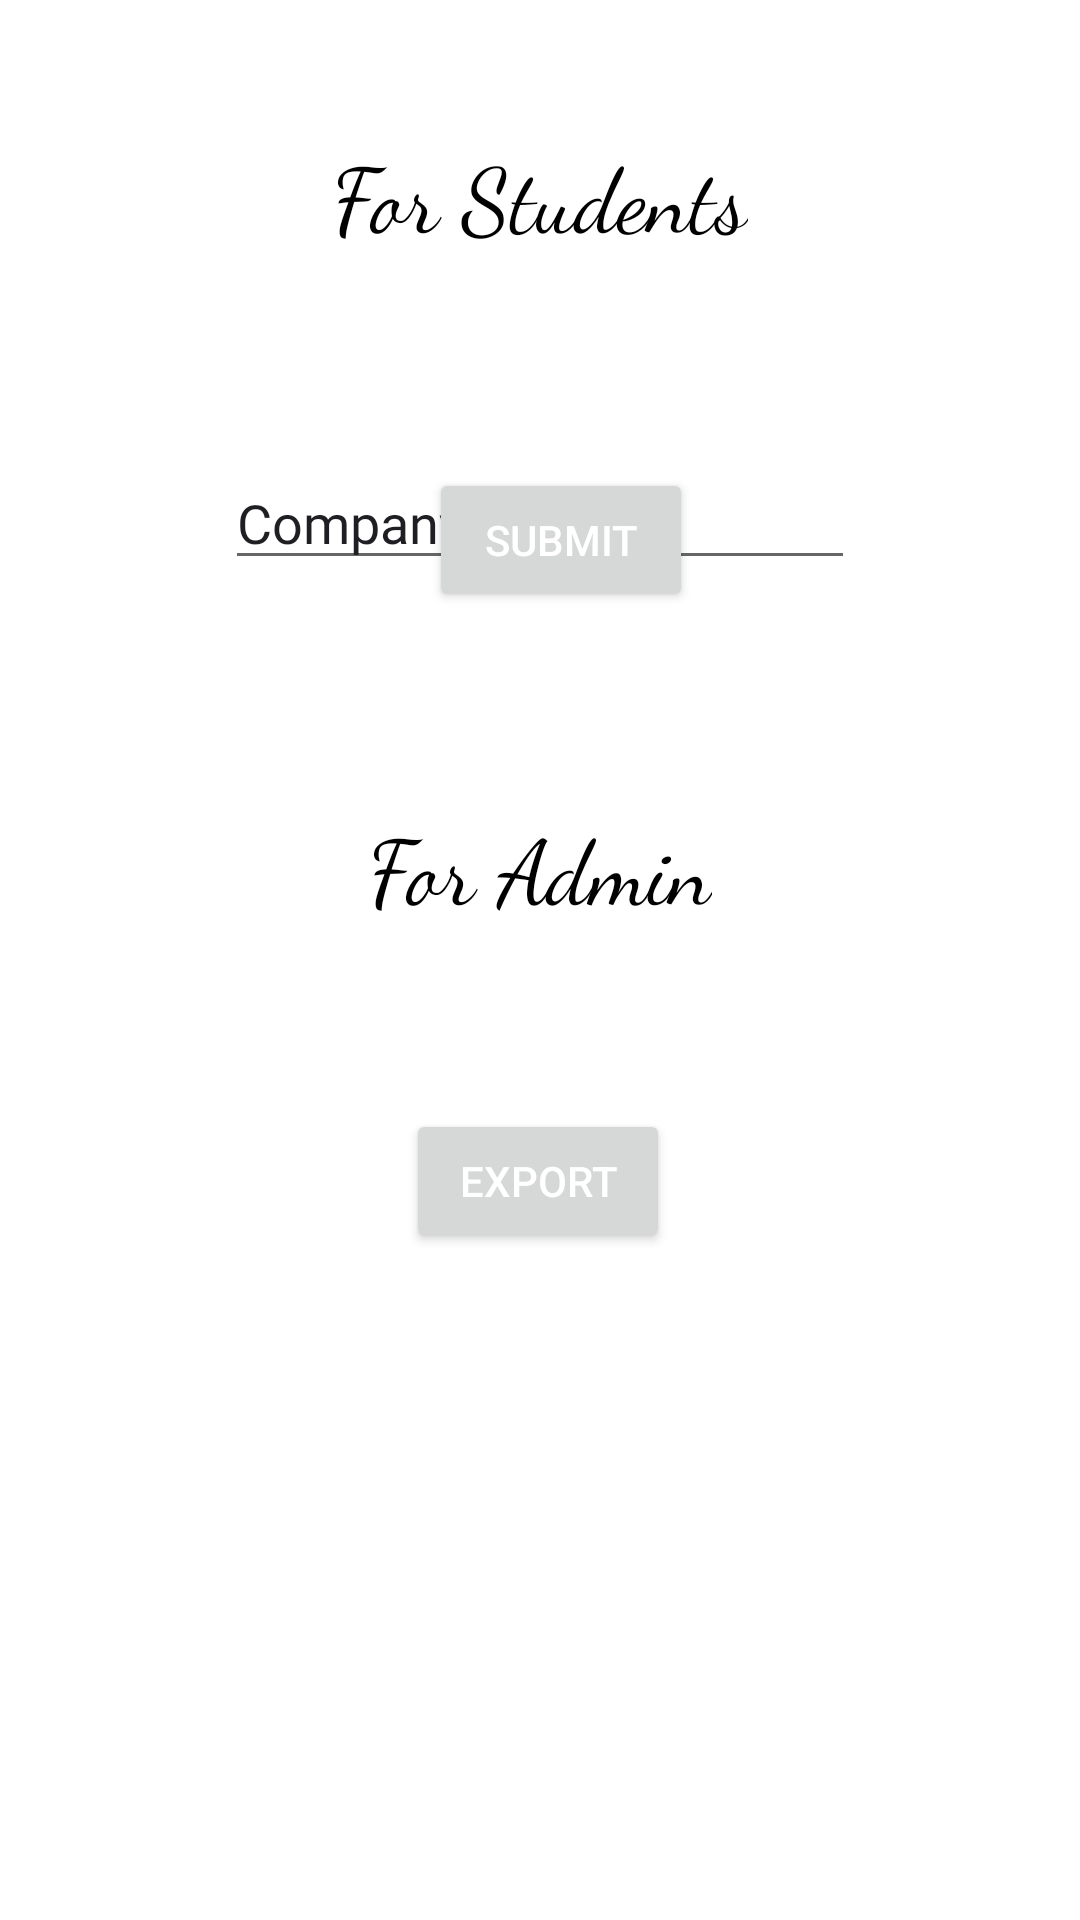

Here is an Android app screen rendered from its layout file. Give the layout XML and the strings, colors and styles it references.
<!-- AndroidManifest.xml: application theme Theme.Campus -->
<!-- res/layout/fragment_apply.xml -->
<?xml version="1.0" encoding="utf-8"?>
<RelativeLayout xmlns:android="http://schemas.android.com/apk/res/android"
    xmlns:app="http://schemas.android.com/apk/res-auto"
    xmlns:tools="http://schemas.android.com/tools"
    android:layout_width="match_parent"
    android:layout_height="match_parent"
    android:background="@color/white">

    <androidx.constraintlayout.widget.ConstraintLayout
        android:id="@+id/app"
        android:layout_width="match_parent"
        android:layout_height="match_parent">

        <TextView
            android:id="@+id/textView"
            android:layout_width="wrap_content"
            android:layout_height="wrap_content"
            android:layout_marginTop="44dp"
            android:fontFamily="cursive"
            android:text="For Students"
            android:textColor="@color/black"
            android:textSize="30sp"
            app:layout_constraintEnd_toEndOf="parent"
            app:layout_constraintStart_toStartOf="parent"
            app:layout_constraintTop_toTopOf="parent" />


        <EditText
            android:id="@+id/apCompName"
            android:layout_width="wrap_content"
            android:layout_height="wrap_content"
            android:layout_marginTop="152dp"
            android:ems="10"
            android:fontFamily="@font/average_sans"
            android:hint="Company Name"
            android:inputType="textPersonName"
            android:textColor="@color/brown"
            android:textColorHint="@color/brown"
            app:layout_constraintEnd_toEndOf="parent"
            app:layout_constraintStart_toStartOf="parent"
            app:layout_constraintTop_toTopOf="parent" />

        <Button
            android:id="@+id/apSubmit"
            android:layout_width="wrap_content"
            android:layout_height="wrap_content"
            android:layout_marginStart="68dp"
            android:layout_marginLeft="68dp"
            android:layout_marginBottom="436dp"
            android:text="Submit"
            android:textColor="@color/white"
            app:layout_constraintBottom_toBottomOf="parent"
            app:layout_constraintEnd_toEndOf="parent"
            app:layout_constraintHorizontal_bias="0.367"
            app:layout_constraintStart_toStartOf="parent" />

        <TextView
            android:id="@+id/adminView"
            android:layout_width="wrap_content"
            android:layout_height="wrap_content"
            android:layout_marginTop="64dp"
            android:fontFamily="cursive"
            android:text="For Admin"
            android:textColor="@color/black"
            android:textSize="30sp"
            app:layout_constraintEnd_toEndOf="parent"
            app:layout_constraintStart_toStartOf="parent"
            app:layout_constraintTop_toBottomOf="@+id/apSubmit" />

        <Button
            android:id="@+id/pdf"
            android:layout_width="wrap_content"
            android:layout_height="wrap_content"
            android:layout_marginTop="60dp"
            android:text="Export"
            android:textColor="@color/white"
            app:layout_constraintEnd_toEndOf="parent"
            app:layout_constraintHorizontal_bias="0.498"
            app:layout_constraintStart_toStartOf="parent"
            app:layout_constraintTop_toBottomOf="@+id/adminView" />


    </androidx.constraintlayout.widget.ConstraintLayout>

</RelativeLayout>
<!-- resources referenced by this layout -->
<resources>
  <color name="black">#FF000000</color>
  <color name="brown">#1E1E23</color>
  <color name="white">#FFFFFFFF</color>
  <style name="Theme.Campus" parent="Theme.MaterialComponents.DayNight.NoActionBar">
          
          <item name="colorPrimary">@color/brown</item>
          <item name="colorPrimaryVariant">@color/brown</item>
          <item name="colorOnPrimary">@color/white</item>
          
          <item name="colorSecondary">@color/teal_200</item>
          <item name="colorSecondaryVariant">@color/teal_700</item>
          <item name="colorOnSecondary">@color/black</item>
          
          <item name="android:statusBarColor" tools:targetApi="l">?attr/colorPrimaryVariant</item>
          
      </style>
  <color name="teal_200">#FF03DAC5</color>
  <color name="teal_700">#FF018786</color>
</resources>
